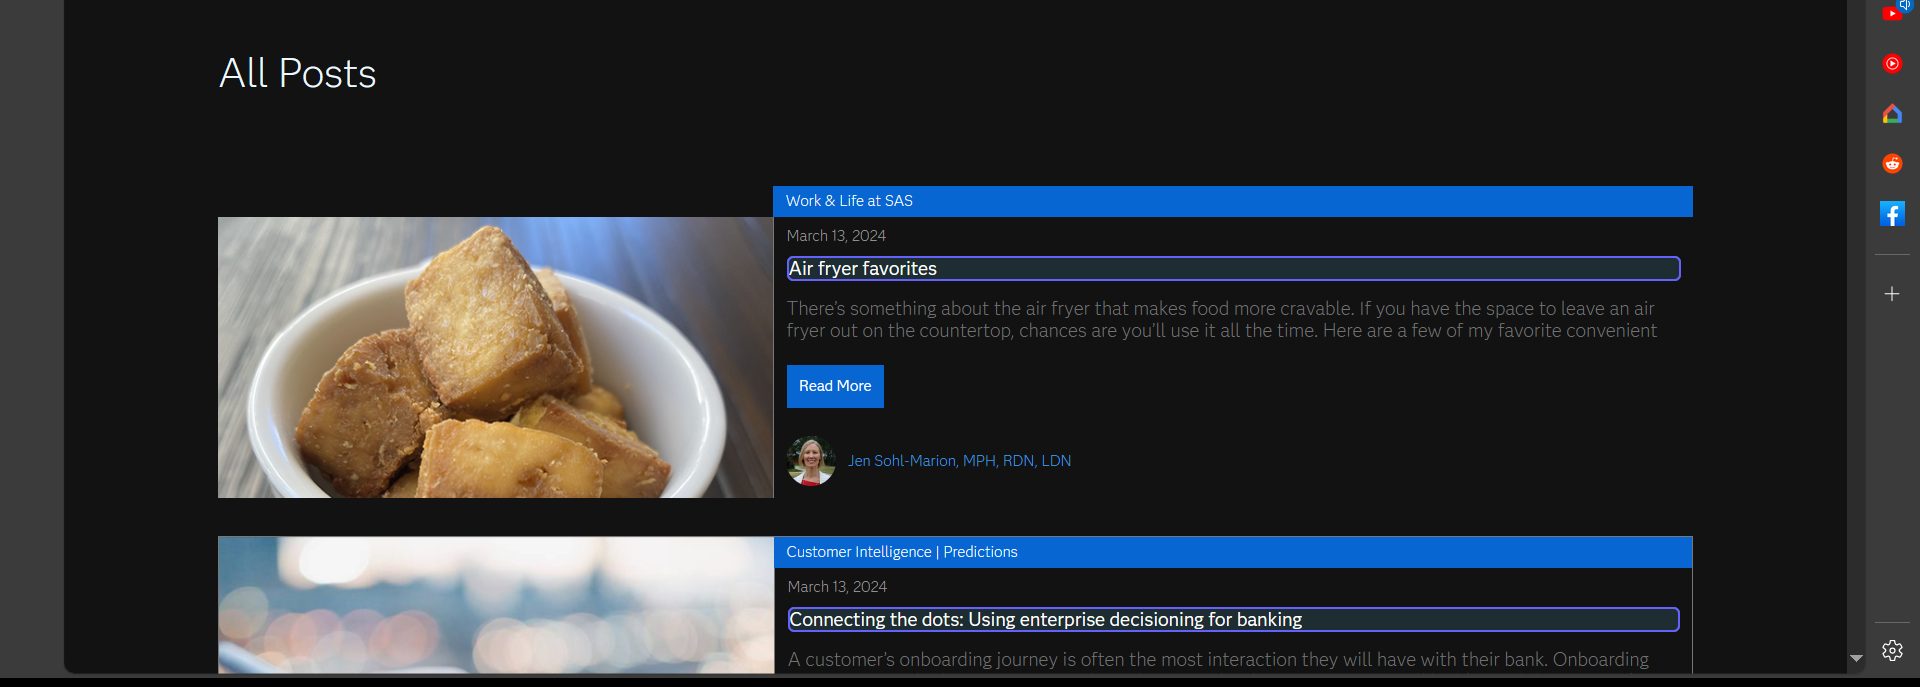
Workflow: sas

Step 1: For Each UI Element on the element in window 'All Posts - SAS Blogs' (msedge.exe)
